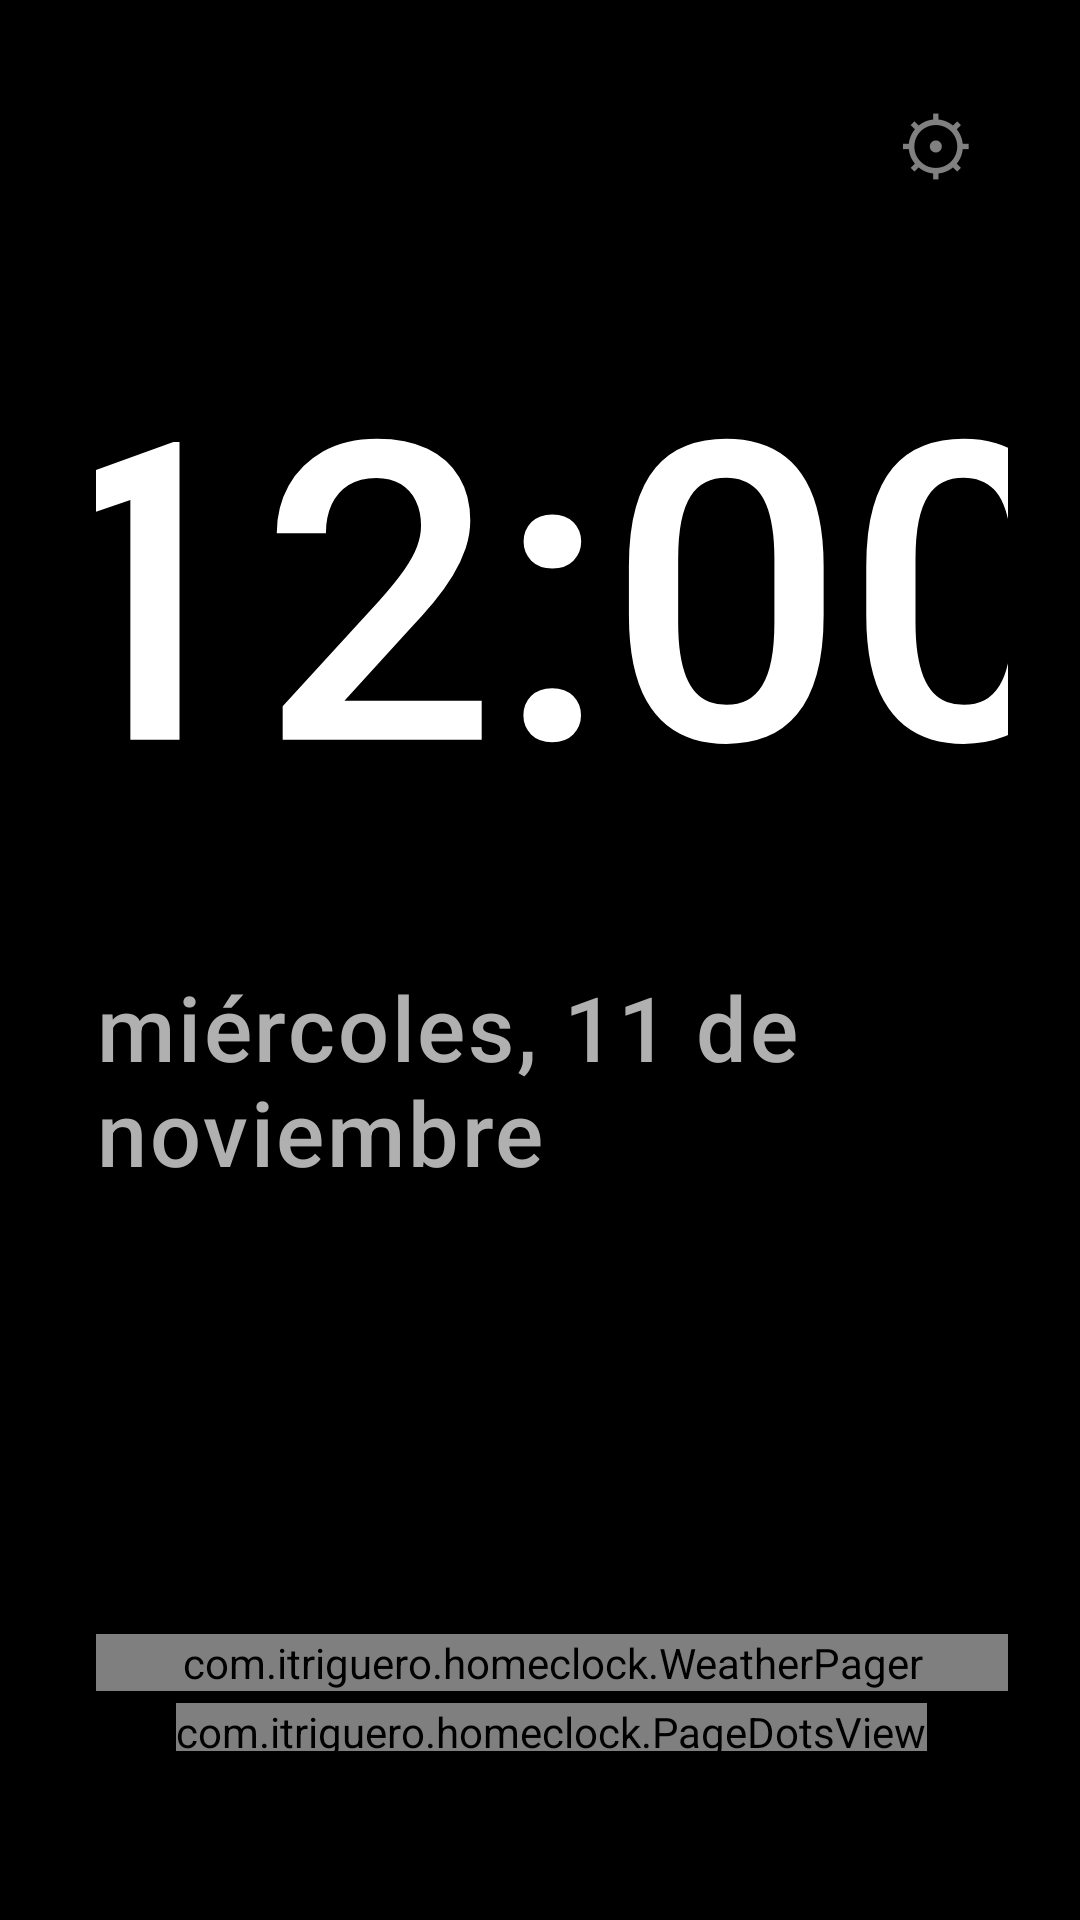

Layout XML and referenced resources for this Android screen:
<!-- AndroidManifest.xml: activity theme Theme.HomeClock -->
<!-- res/layout/activity_main.xml -->
<?xml version="1.0" encoding="utf-8"?>
<LinearLayout xmlns:android="http://schemas.android.com/apk/res/android"
    android:id="@+id/screenRoot"
    android:layout_width="match_parent"
    android:layout_height="match_parent"
    android:baselineAligned="false"
    android:orientation="horizontal">

        <LinearLayout
            android:id="@+id/leftContent"
            android:layout_width="0dp"
            android:layout_height="match_parent"
            android:layout_weight="3"
            android:orientation="vertical"
            android:gravity="center_horizontal"
            android:paddingStart="32dp"
            android:paddingEnd="24dp"
            android:paddingTop="24dp"
            android:paddingBottom="20dp">

            <LinearLayout
                android:layout_width="match_parent"
                android:layout_height="48dp"
                android:gravity="center_vertical|end"
                android:orientation="horizontal">

                    <TextView
                        android:id="@+id/panelToggle"
                        android:layout_width="wrap_content"
                        android:layout_height="wrap_content"
                        android:layout_marginEnd="8dp"
                        android:minHeight="48dp"
                        android:gravity="center"
                        android:paddingStart="14dp"
                        android:paddingTop="8dp"
                        android:paddingEnd="14dp"
                        android:paddingBottom="8dp"
                        android:text="@string/panel_hide"
                        android:textColor="#D0D0D0"
                        android:textSize="14sp"
                        android:letterSpacing="0.08"
                        android:background="@drawable/bg_panel_toggle"
                        android:contentDescription="@string/panel_toggle_desc"
                        android:clickable="true"
                        android:focusable="true"
                        android:visibility="gone" />

                    <TextView
                        android:id="@+id/settingsButton"
                        android:layout_width="48dp"
                        android:layout_height="48dp"
                        android:gravity="center"
                        android:text="@string/settings_icon"
                        android:textColor="#808080"
                        android:textSize="26sp"
                        android:background="?android:attr/selectableItemBackgroundBorderless"
                        android:contentDescription="@string/settings_desc"
                        android:clickable="true"
                        android:focusable="true" />
            </LinearLayout>

            <TextView
                android:id="@+id/clock"
                android:layout_width="match_parent"
                android:layout_height="wrap_content"
                android:layout_marginTop="4dp"
                android:gravity="center"
                android:maxLines="1"
                android:includeFontPadding="false"
                android:fontFamily="sans-serif-medium"
                android:textColor="#FFFFFF"
                android:textSize="210sp"
                android:letterSpacing="0"
                android:scaleX="1.2"
                android:scaleY="1.2"
                android:autoSizeTextType="uniform"
                android:autoSizeMinTextSize="72sp"
                android:autoSizeMaxTextSize="250sp"
                android:autoSizeStepGranularity="4sp"
                android:text="@string/clock_placeholder" />

            <TextView
                android:id="@+id/date"
                android:layout_width="wrap_content"
                android:layout_height="wrap_content"
                android:textColor="#B0B0B0"
                android:textSize="30sp"
                android:letterSpacing="0.03"
                android:fontFamily="sans-serif-medium"
                android:text="@string/date_placeholder" />

            <Space
                android:layout_width="match_parent"
                android:layout_height="0dp"
                android:layout_weight="1" />

            <com.itriguero.homeclock.WeatherPager
                android:id="@+id/weatherPager"
                android:layout_width="match_parent"
                android:layout_height="wrap_content" />

            <com.itriguero.homeclock.PageDotsView
                android:id="@+id/weatherDots"
                android:layout_width="wrap_content"
                android:layout_height="16dp"
                android:layout_marginTop="4dp"
                android:layout_marginBottom="4dp" />

            <TextView
                android:id="@+id/updated"
                android:layout_width="wrap_content"
                android:layout_height="wrap_content"
                android:layout_marginTop="8dp"
                android:textColor="#808080"
                android:textSize="18sp"
                android:fontFamily="sans-serif-medium"
                android:letterSpacing="0.04" />

        </LinearLayout>

        <LinearLayout
            android:id="@+id/matchPanel"
            android:layout_width="0dp"
            android:layout_height="match_parent"
            android:layout_weight="2"
            android:layout_margin="12dp"
            android:orientation="vertical"
            android:padding="16dp"
            android:visibility="gone"
            android:background="@drawable/bg_match_panel">

            <LinearLayout
                android:layout_width="match_parent"
                android:layout_height="wrap_content"
                android:orientation="horizontal"
                android:gravity="center_vertical">

                <TextView
                    android:id="@+id/matchPrevDay"
                    android:layout_width="48dp"
                    android:layout_height="48dp"
                    android:gravity="center"
                    android:text="@string/prev_day_icon"
                    android:textColor="#E0A85A"
                    android:textSize="20sp"
                    android:background="?android:attr/selectableItemBackgroundBorderless"
                    android:contentDescription="@string/prev_day_desc"
                    android:clickable="true"
                    android:focusable="true" />

                <TextView
                    android:id="@+id/matchTitle"
                    android:layout_width="0dp"
                    android:layout_height="wrap_content"
                    android:layout_weight="1"
                    android:gravity="center"
                    android:text="@string/today"
                    android:textColor="#E0A85A"
                    android:textSize="22sp"
                    android:textStyle="bold"
                    android:letterSpacing="0.04"
                    android:singleLine="true"
                    android:ellipsize="end"
                    android:autoSizeTextType="uniform"
                    android:autoSizeMinTextSize="12sp"
                    android:autoSizeMaxTextSize="22sp"
                    android:autoSizeStepGranularity="1sp" />

                <TextView
                    android:id="@+id/matchNextDay"
                    android:layout_width="48dp"
                    android:layout_height="48dp"
                    android:gravity="center"
                    android:text="@string/next_day_icon"
                    android:textColor="#E0A85A"
                    android:textSize="20sp"
                    android:background="?android:attr/selectableItemBackgroundBorderless"
                    android:contentDescription="@string/next_day_desc"
                    android:clickable="true"
                    android:focusable="true" />
            </LinearLayout>

            <TextView
                android:id="@+id/matchSubtitle"
                android:layout_width="match_parent"
                android:layout_height="wrap_content"
                android:text="@string/matches_subtitle"
                android:textColor="#808080"
                android:textSize="14sp"
                android:layout_marginBottom="8dp" />

            <ScrollView
                android:layout_width="match_parent"
                android:layout_height="0dp"
                android:layout_weight="1"
                android:fillViewport="true"
                android:scrollbars="none">

                <LinearLayout
                    android:id="@+id/matchList"
                    android:layout_width="match_parent"
                    android:layout_height="wrap_content"
                    android:orientation="vertical" />
            </ScrollView>

            <TextView
                android:id="@+id/matchSources"
                android:layout_width="match_parent"
                android:layout_height="wrap_content"
                android:text="@string/sources_short"
                android:textColor="#808080"
                android:textSize="12sp"
                android:gravity="end"
                android:layout_marginTop="6dp" />

        </LinearLayout>

    </LinearLayout>
<!-- resources referenced by this layout -->
<resources>
  <!-- drawable bg_match_panel (drawable) -->
  <?xml version="1.0" encoding="utf-8"?>
  <shape xmlns:android="http://schemas.android.com/apk/res/android"
      android:shape="rectangle">
      <solid android:color="#141210" />
      <corners android:radius="18dp" />
      <stroke
          android:width="1dp"
          android:color="#2A2520" />
  </shape>
  <!-- drawable bg_panel_toggle (drawable) -->
  <?xml version="1.0" encoding="utf-8"?>
  <shape xmlns:android="http://schemas.android.com/apk/res/android"
      android:shape="rectangle">
      <solid android:color="#1A1A1A" />
      <corners android:radius="16dp" />
      <stroke
          android:width="1dp"
          android:color="#3A3A3A" />
  </shape>
  <string name="clock_placeholder">12:00</string>
  <string name="date_placeholder">miércoles, 11 de noviembre</string>
  <string name="matches_subtitle">Partidos de tus equipos</string>
  <string name="next_day_desc">Día siguiente</string>
  <string name="next_day_icon">▶</string>
  <string name="panel_hide">OCULTAR</string>
  <string name="panel_toggle_desc">Ocultar o mostrar el panel de partidos</string>
  <string name="prev_day_desc">Día anterior</string>
  <string name="prev_day_icon">◀</string>
  <string name="settings_desc">Ajustes</string>
  <string name="settings_icon">⚙</string>
  <string name="sources_short">365Scores · RFEF · Celta</string>
  <string name="today">HOY</string>
  <style name="Theme.HomeClock" parent="@android:style/Theme.Material.NoActionBar">
          <item name="android:windowBackground">@android:color/black</item>
          <item name="android:colorBackground">@android:color/black</item>
          <item name="android:windowFullscreen">true</item>
          <item name="android:windowContentOverlay">@null</item>
          <item name="android:statusBarColor">@android:color/transparent</item>
          <item name="android:navigationBarColor">@android:color/transparent</item>
          <item name="android:windowLightStatusBar">false</item>
      </style>
</resources>
